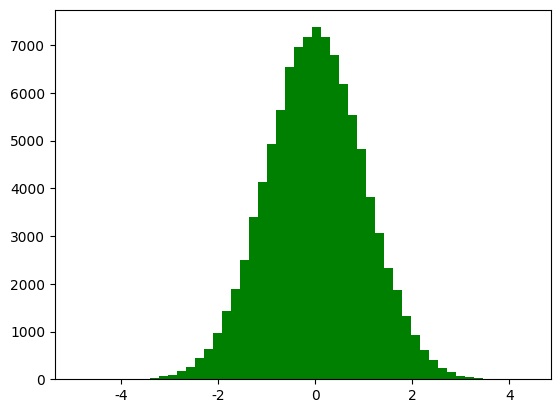

Generate this figure with matplotlib: (Note: this script raises an exception after producing the figure.)
#!/usr/bin/python
#  -*- coding:utf-8 -*-

import numpy as np
from scipy import stats
import math
import matplotlib as mpl
import matplotlib.pyplot as plt
from mpl_toolkits.mplot3d import Axes3D
from matplotlib import cm


def calc_statistics(x):
    n = x.shape[0]  # 样本个数

    # 手动计算
    m = 0
    m2 = 0
    m3 = 0
    m4 = 0
    for t in x:
        m += t
        m2 += t*t
        m3 += t**3
        m4 += t**4
    m /= n
    m2 /= n
    m3 /= n
    m4 /= n

    mu = m
    sigma = np.sqrt(m2 - mu*mu)
    skew = (m3 - 3*mu*m2 + 2*mu**3) / sigma**3
    kurtosis = (m4 - 4*mu*m3 + 6*mu*mu*m2 - 4*mu**3*mu + mu**4) / sigma**4 - 3
    print ('手动计算均值、标准差、偏度、峰度：', mu, sigma, skew, kurtosis)

    # 使用系统函数验证
    mu = np.mean(x, axis=0)
    sigma = np.std(x, axis=0)
    skew = stats.skew(x)
    kurtosis = stats.kurtosis(x)
    return mu, sigma, skew, kurtosis


if __name__ == '__main__':
    d = np.random.randn(100000)
    print (d)
    mu, sigma, skew, kurtosis = calc_statistics(d)
    print ('函数库计算均值、标准差、偏度、峰度：', mu, sigma, skew, kurtosis)
    # 一维直方图
    mpl.rcParams[u'font.sans-serif'] = 'SimHei'
    mpl.rcParams[u'axes.unicode_minus'] = False
    y1, x1, dummy = plt.hist(d, bins=50, normed=True, color='g', alpha=0.75)
    t = np.arange(x1.min(), x1.max(), 0.05)
    y = np.exp(-t**2 / 2) / math.sqrt(2*math.pi)
    plt.plot(t, y, 'r-', lw=2)
    plt.title(u'高斯分布，样本个数：%d' % d.shape[0])
    plt.grid(True)
    plt.show()

    d = np.random.randn(100000, 2)
    mu, sigma, skew, kurtosis = calc_statistics(d)
    print ('函数库计算均值、标准差、偏度、峰度：', mu, sigma, skew, kurtosis)
    # 二维图像
    N = 30
    density, edges = np.histogramdd(d, bins=[N, N])
    print ('样本总数：', np.sum(density))
    density /= density.max()
    x = y = np.arange(N)
    t = np.meshgrid(x, y)
    fig = plt.figure(facecolor='w')
    ax = fig.add_subplot(111, projection='3d')
    ax.scatter(t[0], t[1], density, c='r', s=15*density, marker='o', depthshade=True)
    ax.plot_surface(t[0], t[1], density, cmap=cm.Accent, rstride=2, cstride=2, alpha=0.9, lw=0.75)
    ax.set_xlabel(u'X')
    ax.set_ylabel(u'Y')
    ax.set_zlabel(u'Z')
    plt.title(u'二元高斯分布，样本个数：%d' % d.shape[0], fontsize=20)
    plt.tight_layout(0.1)
    plt.show()
